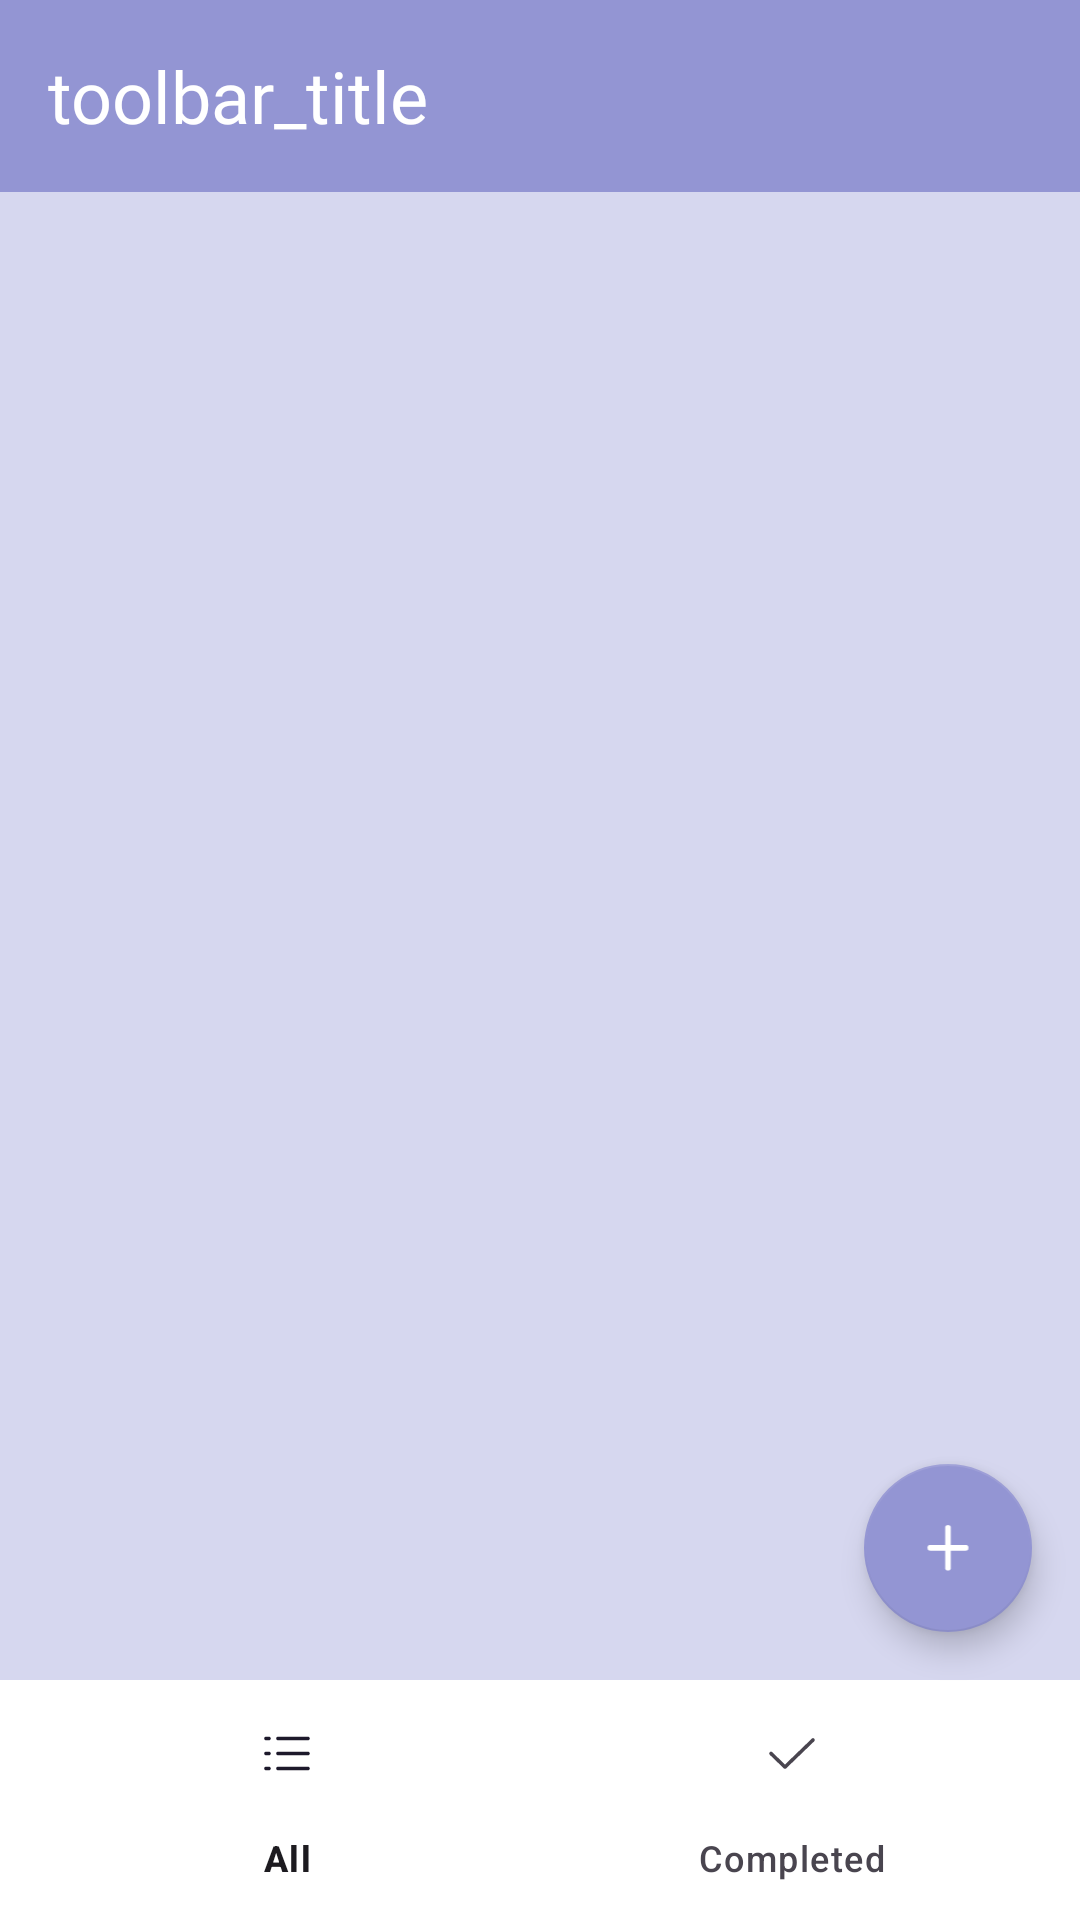

Write the Android layout XML for this screen, with the resource values it uses.
<!-- AndroidManifest.xml: application theme Theme.ToDoApp -->
<!-- res/layout/activity_todo.xml -->
<?xml version="1.0" encoding="utf-8"?>
<layout xmlns:android="http://schemas.android.com/apk/res/android"
    xmlns:app="http://schemas.android.com/apk/res-auto"
    xmlns:tools="http://schemas.android.com/tools">

    <data>

    </data>

    <androidx.constraintlayout.widget.ConstraintLayout
        android:layout_width="match_parent"
        android:layout_height="match_parent"
        android:background="@color/background_color"
        tools:context=".ui.TodoActivity">

        <include
            android:id="@+id/incl_todo_app_toolbar"
            layout="@layout/custom_toolbar"
            android:layout_width="match_parent"
            android:layout_height="wrap_content"
            app:layout_constraintTop_toTopOf="parent"
            app:layout_constraintStart_toStartOf="parent"
            app:layout_constraintEnd_toEndOf="parent" />
        
        <androidx.recyclerview.widget.RecyclerView
            android:id="@+id/recycler_view"
            tools:listitem="@layout/item_todo"
            tools:itemCount="5"
            android:layout_width="match_parent"
            android:layout_height="0dp"
            android:layout_weight="1"
            android:padding="16dp"
            app:layout_constraintTop_toBottomOf="@id/incl_todo_app_toolbar"
            app:layout_constraintStart_toStartOf="parent" />

        
        <com.google.android.material.floatingactionbutton.FloatingActionButton
            android:id="@+id/fab_add_task"
            style="@style/FABTheme"
            android:layout_width="wrap_content"
            android:layout_height="wrap_content"
            android:layout_margin="16dp"
            android:layout_marginEnd="20dp"
            android:layout_marginBottom="20dp"
            android:backgroundTint="@color/primary_color"
            android:contentDescription="@string/add_task"
            android:src="@drawable/ic_add"
            android:tint="@android:color/white"
            app:layout_constraintBottom_toTopOf="@+id/bottom_navigation_todo"
            app:layout_constraintEnd_toEndOf="parent" />


        
        <com.google.android.material.bottomnavigation.BottomNavigationView
            android:id="@+id/bottom_navigation_todo"
            android:layout_width="match_parent"
            android:layout_height="wrap_content"
            android:layout_alignParentBottom="true"
            android:background="@color/white"
            app:menu="@menu/bottom_navigation_menu"
            app:layout_constraintBottom_toBottomOf="parent"
            app:layout_constraintStart_toStartOf="parent" />


    </androidx.constraintlayout.widget.ConstraintLayout>
</layout>
<!-- res/layout/custom_toolbar.xml (included above) -->
<?xml version="1.0" encoding="utf-8"?>
<androidx.appcompat.widget.Toolbar xmlns:android="http://schemas.android.com/apk/res/android"
    android:layout_width="match_parent"
    android:layout_height="?attr/actionBarSize"
    android:background="@color/primary_color">

    <LinearLayout
        android:layout_width="match_parent"
        android:layout_height="match_parent"
        android:orientation="horizontal"
        android:gravity="center_vertical"
        android:paddingEnd="20dp">

        <ImageView
            android:id="@+id/backpageButtonIcon"
            android:layout_width="wrap_content"
            android:layout_height="wrap_content"
            android:layout_marginRight="40dp"
            android:contentDescription="@string/left_icon"
            android:src="@drawable/ic_turn_backpage_button"
            android:visibility="gone"/>

        <TextView
            android:id="@+id/toolbarTitle"
            android:layout_width="0dp"
            android:layout_height="wrap_content"
            android:layout_weight="1"
            android:text="@string/toolbar_title"
            style="@style/CommonToolbarTitleTextStyle"/>

        <ImageView
            android:id="@+id/calendarIcon"
            android:layout_width="wrap_content"
            android:layout_height="wrap_content"
            android:contentDescription="@string/right_icon"
            android:src="@drawable/ic_calendar"
            android:visibility="gone"/>
    </LinearLayout>
</androidx.appcompat.widget.Toolbar>
<!-- res/layout/item_todo.xml (included above) -->
<?xml version="1.0" encoding="utf-8"?>
<layout xmlns:android="http://schemas.android.com/apk/res/android"
    xmlns:app="http://schemas.android.com/apk/res-auto">

    <data>
        <variable
            name="data"
            type="com.example.todoapp.entity.Todo" />

    </data>

    <androidx.cardview.widget.CardView
        android:id="@+id/item_todo_view"
        android:layout_width="match_parent"
        android:layout_height="wrap_content"
        android:layout_marginBottom="15dp"
        android:background="@drawable/item_background"
        app:cardCornerRadius="15dp"
        android:elevation="15dp">

        <androidx.constraintlayout.widget.ConstraintLayout
            android:id="@+id/cl_item_todo"
            android:layout_width="match_parent"
            android:layout_height="wrap_content"
            android:alpha="@{data.isCompleted ? 0.3f : 1.0f }">

            <TextView
                android:id="@+id/tv_todo_title"
                android:layout_width="wrap_content"
                android:layout_height="wrap_content"
                android:layout_marginStart="20dp"
                android:layout_marginTop="20dp"
                android:text="@string/todo_title_in_view"
                android:textColor="@color/primary_color"
                android:textSize="17sp"
                app:layout_constraintStart_toStartOf="parent"
                app:layout_constraintTop_toTopOf="parent" />

            <TextView
                android:id="@+id/tv_todo_sub_title"
                android:layout_width="wrap_content"
                android:layout_height="wrap_content"
                android:layout_marginTop="5dp"
                android:text="@string/todo_sub_title"
                style="@style/CommonCustomTextStyle"
                app:layout_constraintStart_toStartOf="@+id/tv_todo_title"
                app:layout_constraintTop_toBottomOf="@+id/tv_todo_title" />


            <ImageButton
                android:id="@+id/button_edit"
                android:layout_width="wrap_content"
                android:layout_height="wrap_content"
                android:layout_marginVertical="30dp"
                android:layout_marginRight="20dp"
                android:background="?attr/selectableItemBackgroundBorderless"
                android:src="@drawable/ic_edit"
                app:layout_constraintBottom_toBottomOf="@+id/cl_item_todo"
                app:layout_constraintEnd_toStartOf="@+id/button_delete"
                app:layout_constraintTop_toTopOf="parent"
                app:tint="@color/primary_color" />

            <ImageButton
                android:id="@+id/button_delete"
                android:layout_width="wrap_content"
                android:layout_height="wrap_content"
                android:layout_marginVertical="30dp"
                android:layout_marginEnd="16dp"
                android:background="?attr/selectableItemBackgroundBorderless"
                android:src="@drawable/ic_delete"
                app:layout_constraintBottom_toBottomOf="@+id/cl_item_todo"
                app:layout_constraintEnd_toStartOf="@+id/button_completed"
                app:layout_constraintTop_toTopOf="@+id/cl_item_todo"
                app:tint="@color/primary_color" />

            <ImageButton
                android:id="@+id/button_completed"
                android:layout_width="wrap_content"
                android:layout_height="wrap_content"
                android:layout_marginVertical="30dp"
                android:layout_marginRight="20dp"
                android:background="?attr/selectableItemBackgroundBorderless"
                android:src="@drawable/ic_completed"
                app:layout_constraintBottom_toBottomOf="@+id/cl_item_todo"
                app:layout_constraintEnd_toEndOf="parent"
                app:layout_constraintTop_toTopOf="@+id/cl_item_todo"
                app:tint="@color/primary_color"  />

        </androidx.constraintlayout.widget.ConstraintLayout>
    </androidx.cardview.widget.CardView>
</layout>
<!-- resources referenced by this layout -->
<resources>
  <color name="background_color">#d6d7ef</color>
  <color name="primary_color">#9395D3</color>
  <color name="white">#FFFFFFFF</color>
  <!-- drawable ic_add (drawable) -->
  <vector xmlns:android="http://schemas.android.com/apk/res/android"
      android:width="22dp"
      android:height="25dp"
      android:viewportWidth="22"
      android:viewportHeight="25">
    <path
        android:pathData="M11,5.547V19.328M4.875,12.438H17.125H4.875Z"
        android:strokeLineJoin="round"
        android:strokeWidth="2"
        android:fillColor="#00000000"
        android:strokeColor="#ffffff"
        android:strokeLineCap="round"/>
  </vector>
  <!-- drawable ic_completed (drawable) -->
  <vector xmlns:android="http://schemas.android.com/apk/res/android"
      android:width="25dp"
      android:height="25dp"
      android:viewportWidth="25"
      android:viewportHeight="25">
    <path
        android:pathData="M5.208,12.5C5.209,9.022 7.666,6.027 11.078,5.349C14.49,4.671 17.906,6.497 19.237,9.711C20.568,12.925 19.443,16.631 16.551,18.564C13.658,20.496 9.803,20.116 7.344,17.656C5.976,16.289 5.208,14.434 5.208,12.5Z"
        android:strokeLineJoin="round"
        android:strokeWidth="1.5"
        android:fillColor="#00000000"
        android:fillType="evenOdd"
        android:strokeColor="#B3B7EE"
        android:strokeLineCap="round"/>
    <path
        android:pathData="M8.854,12.5L11.284,14.93L16.146,10.07"
        android:strokeLineJoin="round"
        android:strokeWidth="1.5"
        android:fillColor="#00000000"
        android:strokeColor="#B3B7EE"
        android:strokeLineCap="round"/>
  </vector>
  <!-- drawable ic_delete: vector/xml drawable (drawable, 2078 chars, omitted) -->
  <!-- drawable ic_turn_backpage_button (drawable) -->
  <vector xmlns:android="http://schemas.android.com/apk/res/android"
      android:width="27dp"
      android:height="24dp"
      android:viewportWidth="27"
      android:viewportHeight="24">
    <path
        android:pathData="M0.939,10.939C0.354,11.525 0.354,12.475 0.939,13.061L10.485,22.607C11.071,23.192 12.021,23.192 12.607,22.607C13.192,22.021 13.192,21.071 12.607,20.485L4.121,12L12.607,3.515C13.192,2.929 13.192,1.979 12.607,1.393C12.021,0.808 11.071,0.808 10.485,1.393L0.939,10.939ZM27,10.5L2,10.5V13.5L27,13.5V10.5Z"
        android:fillColor="#ffffff"/>
  </vector>
  <!-- drawable item_background (drawable) -->
  <?xml version="1.0" encoding="utf-8"?>
  <shape xmlns:android="http://schemas.android.com/apk/res/android">
      <solid android:color="@android:color/white"/>
      <corners android:radius="8dp"/>
      <shadow android:radius="4dp" android:color="#80000000"/>
  </shape>
  <string name="add_task">Add Task</string>
  <string name="left_icon">left_icon</string>
  <string name="right_icon">right_icon</string>
  <string name="todo_sub_title">TODO SUB TITLE</string>
  <string name="todo_title_in_view">TODO TITLE</string>
  <string name="toolbar_title">toolbar_title</string>
  <style name="CommonCustomTextStyle">
          <item name="android:textColor">@color/black</item>
          <item name="android:textSize">13sp</item>
          <item name="android:fontFamily">@font/jost_medium</item>
      </style>
  <style name="CommonToolbarTitleTextStyle">
          <item name="android:textColor">@color/white</item>
          <item name="android:textSize">24sp</item>
          <item name="android:fontFamily">@font/jost_bold</item>
      </style>
  <style name="FABTheme" parent="Widget.MaterialComponents.FloatingActionButton">
          <item name="backgroundTint">@color/primary_color</item>
          <item name="rippleColor">@color/background_color</item>
          <item name="fabSize">normal</item>
      </style>
  <style name="Theme.ToDoApp" parent="Base.Theme.ToDoApp" />
  <color name="black">#FF000000</color>
  <style name="Base.Theme.ToDoApp" parent="Theme.Material3.DayNight.NoActionBar">
          
          <item name="colorPrimary">@color/primary_color</item>
          
          <item name="colorPrimaryDark">@color/primary_color</item>
  
      </style>
</resources>
